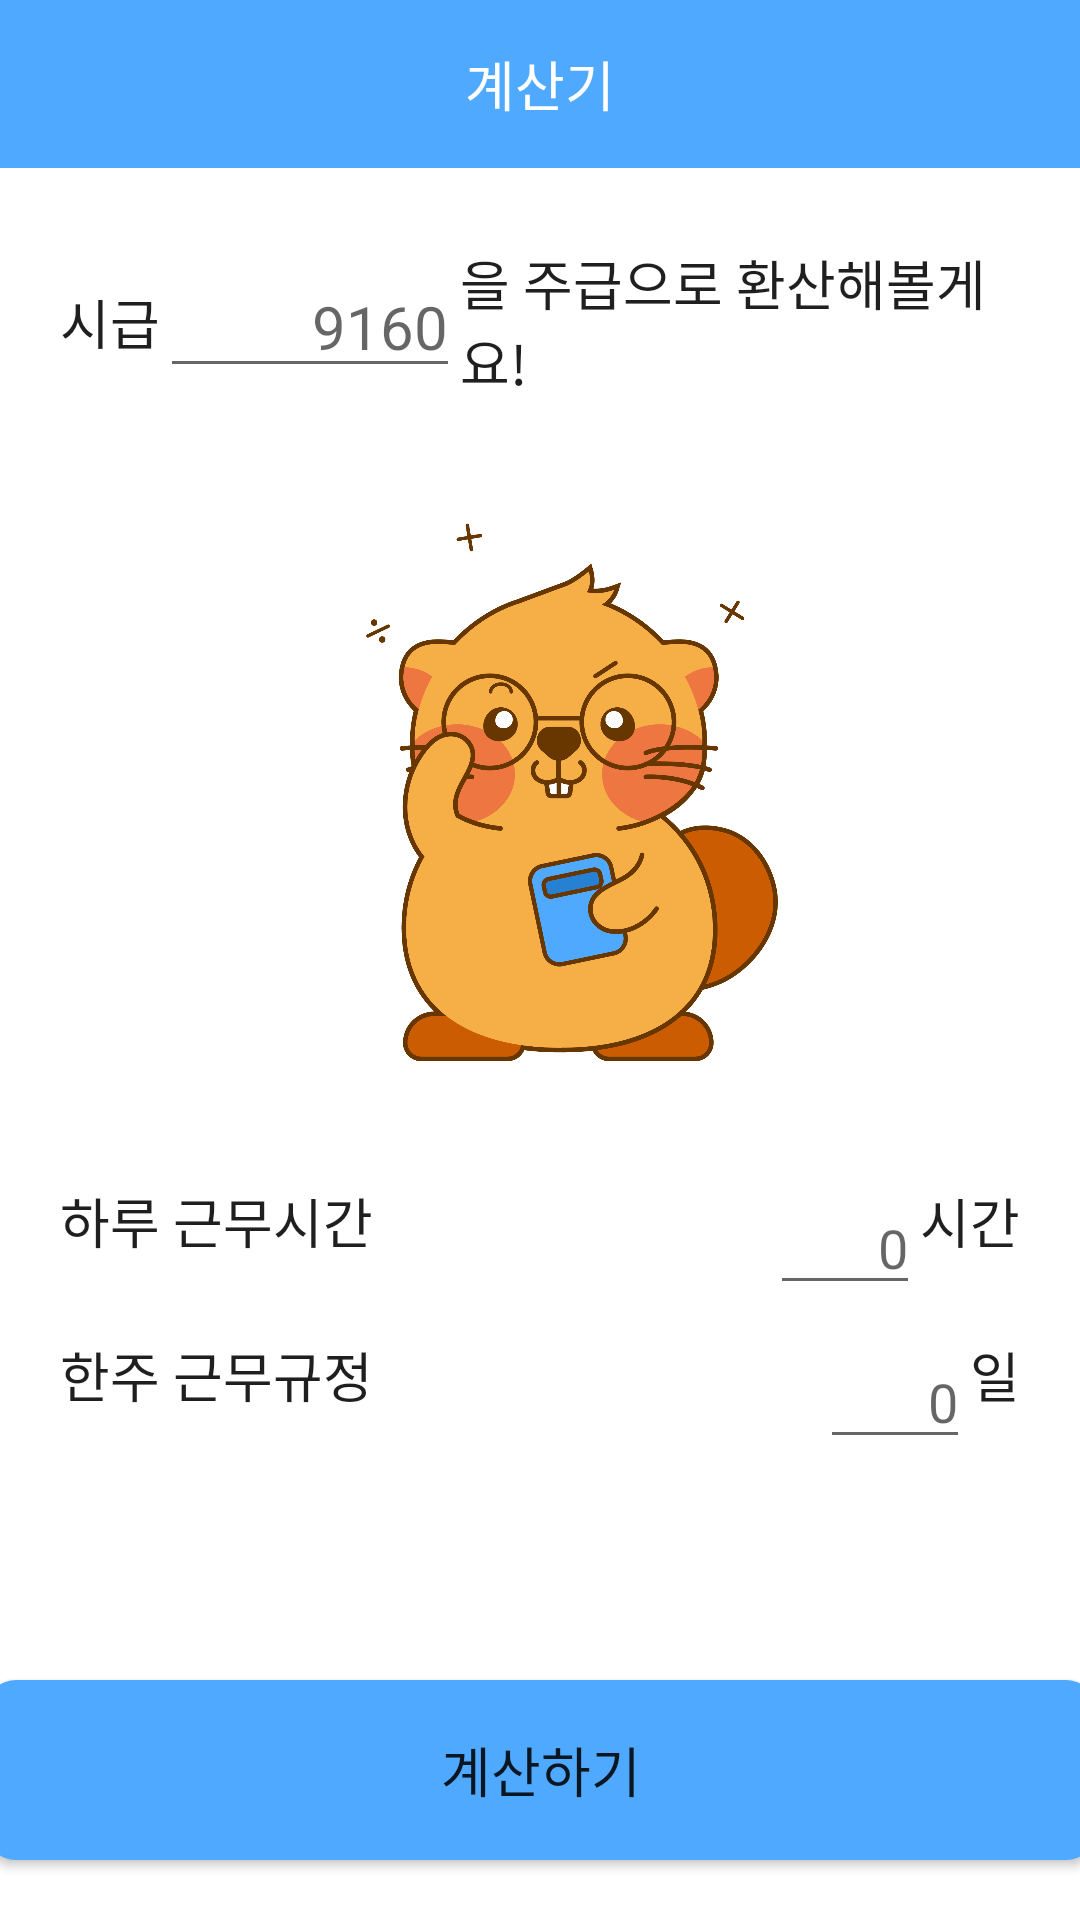

Here is an Android app screen rendered from its layout file. Give the layout XML and the strings, colors and styles it references.
<!-- AndroidManifest.xml: application theme Theme.GURUTest -->
<!-- res/layout/calculator2.xml -->
<?xml version="1.0" encoding="utf-8"?>
<androidx.constraintlayout.widget.ConstraintLayout xmlns:android="http://schemas.android.com/apk/res/android"
    xmlns:app="http://schemas.android.com/apk/res-auto"
    xmlns:tools="http://schemas.android.com/tools"
    android:layout_width="match_parent"
    android:layout_height="match_parent"
    android:orientation="vertical"
    tools:context=".Calculator2">

    //계산 전 화면
    <androidx.appcompat.widget.Toolbar
        android:id="@+id/toolbar"
        android:layout_width="match_parent"
        android:layout_height="wrap_content"
        android:background="@color/skyblue"
        app:layout_constraintEnd_toEndOf="parent"
        app:layout_constraintStart_toStartOf="parent"
        app:layout_constraintTop_toTopOf="parent">

        <ImageView
            android:id="@+id/btn_back"
            android:layout_width="23dp"
            android:layout_height="23dp"
            android:layout_marginLeft="1dp"
            android:src="@drawable/ic_baseline_arrow_back_ios_new_24" />

        <TextView
            android:layout_width="wrap_content"
            android:layout_height="wrap_content"
            android:layout_gravity="center"
            android:text="계산기"
            android:textColor="@color/white"
            android:textSize="18dp" />

    </androidx.appcompat.widget.Toolbar>

    <LinearLayout
        android:id="@+id/linearLayout7"
        android:layout_width="match_parent"
        android:layout_height="wrap_content"
        android:layout_marginEnd="20dp"
        android:layout_marginStart="20dp"
        android:layout_marginTop="25dp"
        android:gravity="center"
        android:orientation="horizontal"
        app:layout_constraintEnd_toEndOf="parent"
        app:layout_constraintStart_toStartOf="parent"
        app:layout_constraintTop_toBottomOf="@+id/toolbar">


        <TextView
            android:id="@+id/textview15"
            android:layout_width="wrap_content"
            android:layout_height="wrap_content"
            android:text="시급"
            android:textColor="@color/font_black"
            android:textSize="18dp" />


        //시급
        <EditText
            android:id="@+id/et_hourpay"
            android:layout_width="100dp"
            android:layout_height="wrap_content"
            android:ems="10"
            android:gravity="right"
            android:hint="9160"
            android:inputType="number"
            android:textSize="20sp" />

        <TextView
            android:id="@+id/textView5"
            android:layout_width="wrap_content"
            android:layout_height="wrap_content"
            android:text="을 주급으로 환산해볼게요!"
            android:textColor="@color/font_black"
            android:textSize="18dp" />


    </LinearLayout>

    <ImageView
        android:id="@+id/imageView2"
        android:layout_width="170dp"
        android:layout_height="190dp"
        android:layout_marginTop="35dp"
        app:layout_constraintEnd_toEndOf="parent"
        app:layout_constraintHorizontal_bias="0.556"
        app:layout_constraintStart_toStartOf="parent"
        app:layout_constraintTop_toBottomOf="@+id/linearLayout7"
        app:srcCompat="@drawable/biber_calcu" />

    <LinearLayout
        android:id="@+id/linearLayout4"
        android:layout_width="match_parent"
        android:layout_height="wrap_content"
        android:layout_marginEnd="20dp"
        android:layout_marginStart="20dp"
        android:layout_marginTop="35dp"
        android:orientation="horizontal"
        app:layout_constraintEnd_toEndOf="parent"
        app:layout_constraintStart_toStartOf="parent"
        app:layout_constraintTop_toBottomOf="@+id/imageView2">

        <TextView
            android:id="@+id/textView6"
            android:layout_width="wrap_content"
            android:layout_height="wrap_content"
            android:layout_gravity="left"
            android:text="하루 근무시간"
            android:textColor="@color/font_black"
            android:textSize="18dp" />

        <View
            android:layout_width="0dp"
            android:layout_height="0dp"
            android:layout_weight="1" />

        //하루 근무 시간
        <EditText
            android:id="@+id/et_dayworkhour"
            android:layout_width="50dp"
            android:layout_height="wrap_content"
            android:layout_gravity="right"
            android:gravity="right"
            android:hint="0"
            android:inputType="number"
            android:textSize="18dp" />


        <TextView
            android:id="@+id/textView7"
            android:layout_width="wrap_content"
            android:layout_height="wrap_content"
            android:layout_gravity="left"
            android:text="시간"
            android:textColor="@color/font_black"
            android:textSize="18dp" />

    </LinearLayout>

   <LinearLayout
       android:id="@+id/linearLayout5"
    android:layout_width="match_parent"
    android:layout_height="wrap_content"
    android:layout_marginTop="10dp"
    android:orientation="horizontal"
    app:layout_constraintEnd_toEndOf="parent"
    app:layout_constraintStart_toStartOf="parent"
    app:layout_constraintTop_toBottomOf="@+id/linearLayout4"
       android:layout_marginEnd="20dp"
       android:layout_marginStart="20dp">

    <TextView
        android:id="@+id/textView9"
        android:layout_width="wrap_content"
        android:layout_height="wrap_content"
        android:text="한주 근무규정"
        android:textColor="@color/font_black"
        android:textSize="18dp"
        android:layout_gravity="left"/>

    <View
        android:layout_width="0dp"
        android:layout_height="0dp"
        android:layout_weight="1" />

       //한주 근무 규정
    <EditText
        android:id="@+id/et_weekworkday"
        android:layout_width="50dp"
        android:layout_height="wrap_content"
        android:hint="0"
        android:textSize="18dp"
        android:layout_gravity="right"
        android:inputType="number"
        android:gravity="right"/>

    <TextView
        android:id="@+id/textView11"
        android:layout_width="wrap_content"
        android:layout_height="wrap_content"
        android:text="일"
        android:textColor="@color/font_black"
        android:textSize="18dp"
        android:layout_gravity="left"/>

</LinearLayout>

    <Button
        android:id="@+id/btn_calcu"
        android:layout_width="370dp"
        android:layout_height="60dp"
        android:layout_marginBottom="20dp"
        android:background="@drawable/comp_button"
        android:padding="10dp"
        android:text="계산하기"
        android:textSize="18dp"
        app:layout_constraintBottom_toBottomOf="parent"
        app:layout_constraintEnd_toEndOf="parent"
        app:layout_constraintStart_toStartOf="parent" />

</androidx.constraintlayout.widget.ConstraintLayout>
<!-- resources referenced by this layout -->
<resources>
  <color name="font_black">#1f1f1f</color> //폰트색상
  <color name="skyblue">#4FAAFF</color> //테마색
  <color name="white">#FFFFFFFF</color>
  <!-- drawable biber_calcu: png bitmap (drawable-v24, 163059 bytes) -->
  <!-- drawable comp_button (drawable) -->
  <?xml version="1.0" encoding="utf-8"?>
  <shape xmlns:android="http://schemas.android.com/apk/res/android">
      //calculator2의 계산하기 버튼
      <solid android:color="@color/skyblue"/>
      <corners android:radius="10dp"/>
  </shape>
  <style name="Theme.GURUTest" parent="Theme.MaterialComponents.DayNight.NoActionBar">
          
          <item name="colorPrimary">@color/skyblue</item>
          <item name="colorPrimaryVariant">@color/blue</item>
          <item name="colorOnPrimary">@color/white</item>
          
          <item name="colorSecondary">@color/teal_200</item>
          <item name="colorSecondaryVariant">@color/teal_700</item>
          <item name="colorOnSecondary">@color/black</item>
          
          <item name="android:statusBarColor" tools:targetApi="l">?attr/colorPrimaryVariant</item>
          
  
  
      </style>
  <color name="blue">#2780D3</color> //진파랑
  <color name="teal_200">#FF03DAC5</color>
  <color name="teal_700">#FF018786</color>
  <color name="black">#FF000000</color>
</resources>
